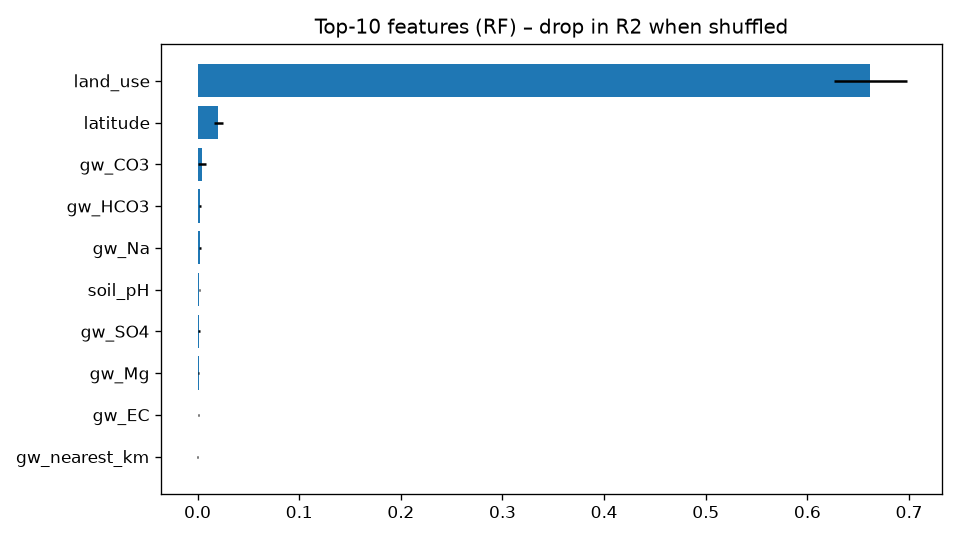

The data file committed next to this chart (first rows):
feature, importance, std
land_use, 0.6619, 0.0356
latitude, 0.02036, 0.004345
gw_CO3, 0.004303, 0.003543
gw_HCO3, 0.002377, 0.0006703
gw_Na, 0.002053, 0.000931
soil_pH, 0.001518, 0.000564
gw_SO4, 0.001068, 0.0008567
gw_Mg, 0.001055, 0.0004587
gw_EC, 0.0004804, 0.0004546
gw_nearest_km, 3.5355444946194583e-05, 0.000799
gw_Ca, 1.6336051412535468e-05, 0.0007423
gw_Hardness, -8.533296178476757e-05, 0.0006828
gw_Fe, -0.0001472, 0.0005837
gw_Cl, -0.0002009, 0.0005013
gw_Alkalinity, -0.0004002, 0.0003727
gw_pH, -0.0006309, 0.0003816
organic_carbon_pct, -0.002091, 0.0009487
longitude, -0.003245, 0.0007798
